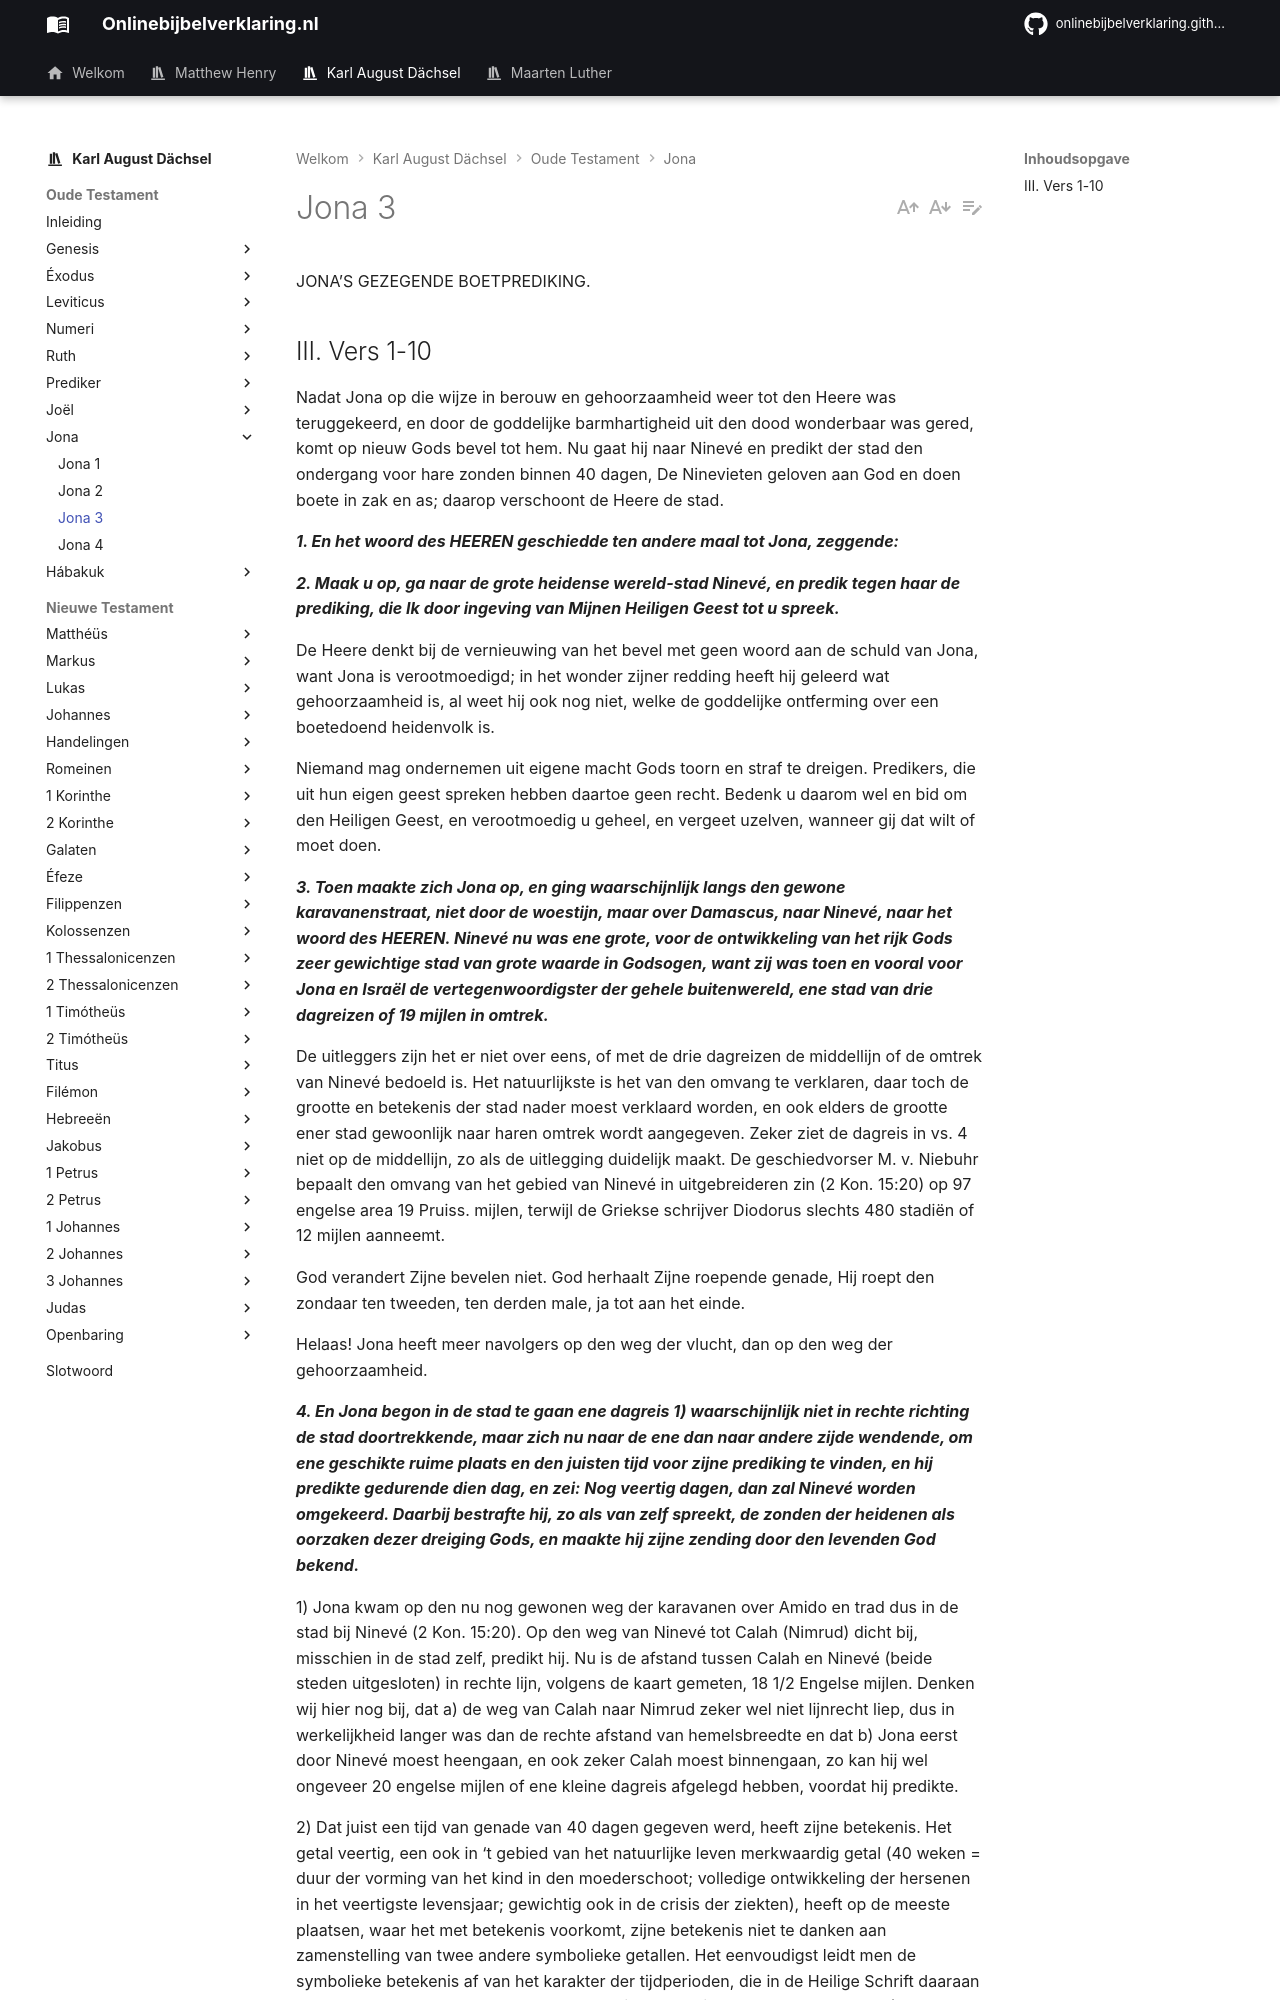

repository: onlinebijbelverklaring/dev-preview · page: karlaugustdachsel/Jona/Jona3/index.html · generator: mkdocs

JONA’S GEZEGENDE BOETPREDIKING.

## III. Vers 1-10
Nadat Jona op die wijze in berouw en gehoorzaamheid weer tot den Heere was teruggekeerd, en door de goddelijke barmhartigheid uit den dood wonderbaar was gered, komt op nieuw Gods bevel tot hem. Nu gaat hij naar Ninevé en predikt der stad den ondergang voor hare zonden binnen 40 dagen, De Ninevieten geloven aan God en doen boete in zak en as; daarop verschoont de Heere de stad.

***1. En het woord des HEEREN geschiedde ten andere maal tot Jona, zeggende:***

***2. Maak u op, ga naar de grote heidense wereld-stad Ninevé, en predik tegen haar de prediking, die Ik door ingeving van Mijnen Heiligen Geest tot u spreek.***

De Heere denkt bij de vernieuwing van het bevel met geen woord aan de schuld van Jona, want Jona is verootmoedigd; in het wonder zijner redding heeft hij geleerd wat gehoorzaamheid is, al weet hij ook nog niet, welke de goddelijke ontferming over een boetedoend heidenvolk is.

Niemand mag ondernemen uit eigene macht Gods toorn en straf te dreigen. Predikers, die uit hun eigen geest spreken hebben daartoe geen recht. Bedenk u daarom wel en bid om den Heiligen Geest, en verootmoedig u geheel, en vergeet uzelven, wanneer gij dat wilt of moet doen.

***3. Toen maakte zich Jona op, en ging waarschijnlijk langs den gewone karavanenstraat, niet door de woestijn, maar over Damascus, naar Ninevé, naar het woord des HEEREN. Ninevé nu was ene grote, voor de ontwikkeling van het rijk Gods zeer gewichtige stad van grote waarde in Godsogen, want zij was toen en vooral voor Jona en Israël de vertegenwoordigster der gehele buitenwereld, ene stad van drie dagreizen of 19 mijlen in omtrek.***

De uitleggers zijn het er niet over eens, of met de drie dagreizen de middellijn of de omtrek van Ninevé bedoeld is. Het natuurlijkste is het van den omvang te verklaren, daar toch de grootte en betekenis der stad nader moest verklaard worden, en ook elders de grootte ener stad gewoonlijk naar haren omtrek wordt aangegeven. Zeker ziet de dagreis in vs. 4 niet op de middellijn, zo als de uitlegging duidelijk maakt. De geschiedvorser M. v. Niebuhr bepaalt den omvang van het gebied van Ninevé in uitgebreideren zin (2 Kon. 15:20) op 97 engelse area 19 Pruiss. mijlen, terwijl de Griekse schrijver Diodorus slechts 480 stadiën of 12 mijlen aanneemt.

God verandert Zijne bevelen niet. God herhaalt Zijne roepende genade, Hij roept den zondaar ten tweeden, ten derden male, ja tot aan het einde.

Helaas! Jona heeft meer navolgers op den weg der vlucht, dan op den weg der gehoorzaamheid.

***4. En Jona begon in de stad te gaan ene dagreis 1) waarschijnlijk niet in rechte richting de stad doortrekkende, maar zich nu naar de ene dan naar andere zijde wendende, om ene geschikte ruime plaats en den juisten tijd voor zijne prediking te vinden, en hij predikte gedurende dien dag, en zei: Nog veertig dagen, dan zal Ninevé worden omgekeerd. Daarbij bestrafte hij, zo als van zelf spreekt, de zonden der heidenen als oorzaken dezer dreiging Gods, en maakte hij zijne zending door den levenden God bekend.***

1) Jona kwam op den nu nog gewonen weg der karavanen over Amido en trad dus in de stad bij Ninevé (2 Kon. 15:20). Op den weg van Ninevé tot Calah (Nimrud) dicht bij, misschien in de stad zelf, predikt hij. Nu is de afstand tussen Calah en Ninevé (beide steden uitgesloten) in rechte lijn, volgens de kaart gemeten, 18 1/2 Engelse mijlen. Denken wij hier nog bij, dat a) de weg van Calah naar Nimrud zeker wel niet lijnrecht liep, dus in werkelijkheid langer was dan de rechte afstand van hemelsbreedte en dat b) Jona eerst door Ninevé moest heengaan, en ook zeker Calah moest binnengaan, zo kan hij wel ongeveer 20 engelse mijlen of ene kleine dagreis afgelegd hebben, voordat hij predikte.

2) Dat juist een tijd van genade van 40 dagen gegeven werd, heeft zijne betekenis. Het getal veertig, een ook in ‘t gebied van het natuurlijke leven merkwaardig getal (40 weken = duur der vorming van het kind in den moederschoot; volledige ontwikkeling der hersenen in het veertigste levensjaar; gewichtig ook in de crisis der ziekten), heeft op de meeste plaatsen, waar het met betekenis voorkomt, zijne betekenis niet te danken aan zamenstelling van twee andere symbolieke getallen. Het eenvoudigst leidt men de symbolieke betekenis af van het karakter der tijdperioden, die in de Heilige Schrift daaraan worden gemeten. De 40 dagen aan het begin en het einde van den zondvloed (Gen. 7:4; 8:6), zijn dagen van bezoeking en straf en genade, van beproeving des geloofs, in welke men op Gods hulp leert wachten, en waarbij het vlees wordt gedood. Waar daarom het getal veertig in symbolische betekenis voorkomt in verbinding met tijdperioden, stelt het steeds den tijd voor als tijd van verzoeken, van beproeving en wachten, waarin het geloof zich moet openbaren, of werkelijk openbaart, of als tijd van verootmoediging en vaderlijke kastijding Gods, welke van de zijde des mensen de boete met hare uitwendige openbaringen, boete enz. overeenkomt (zo als op onze plaats), of eindelijk als tijd van genadige opzoeking, geloofsversterkende leidingen en hulpe Gods.
